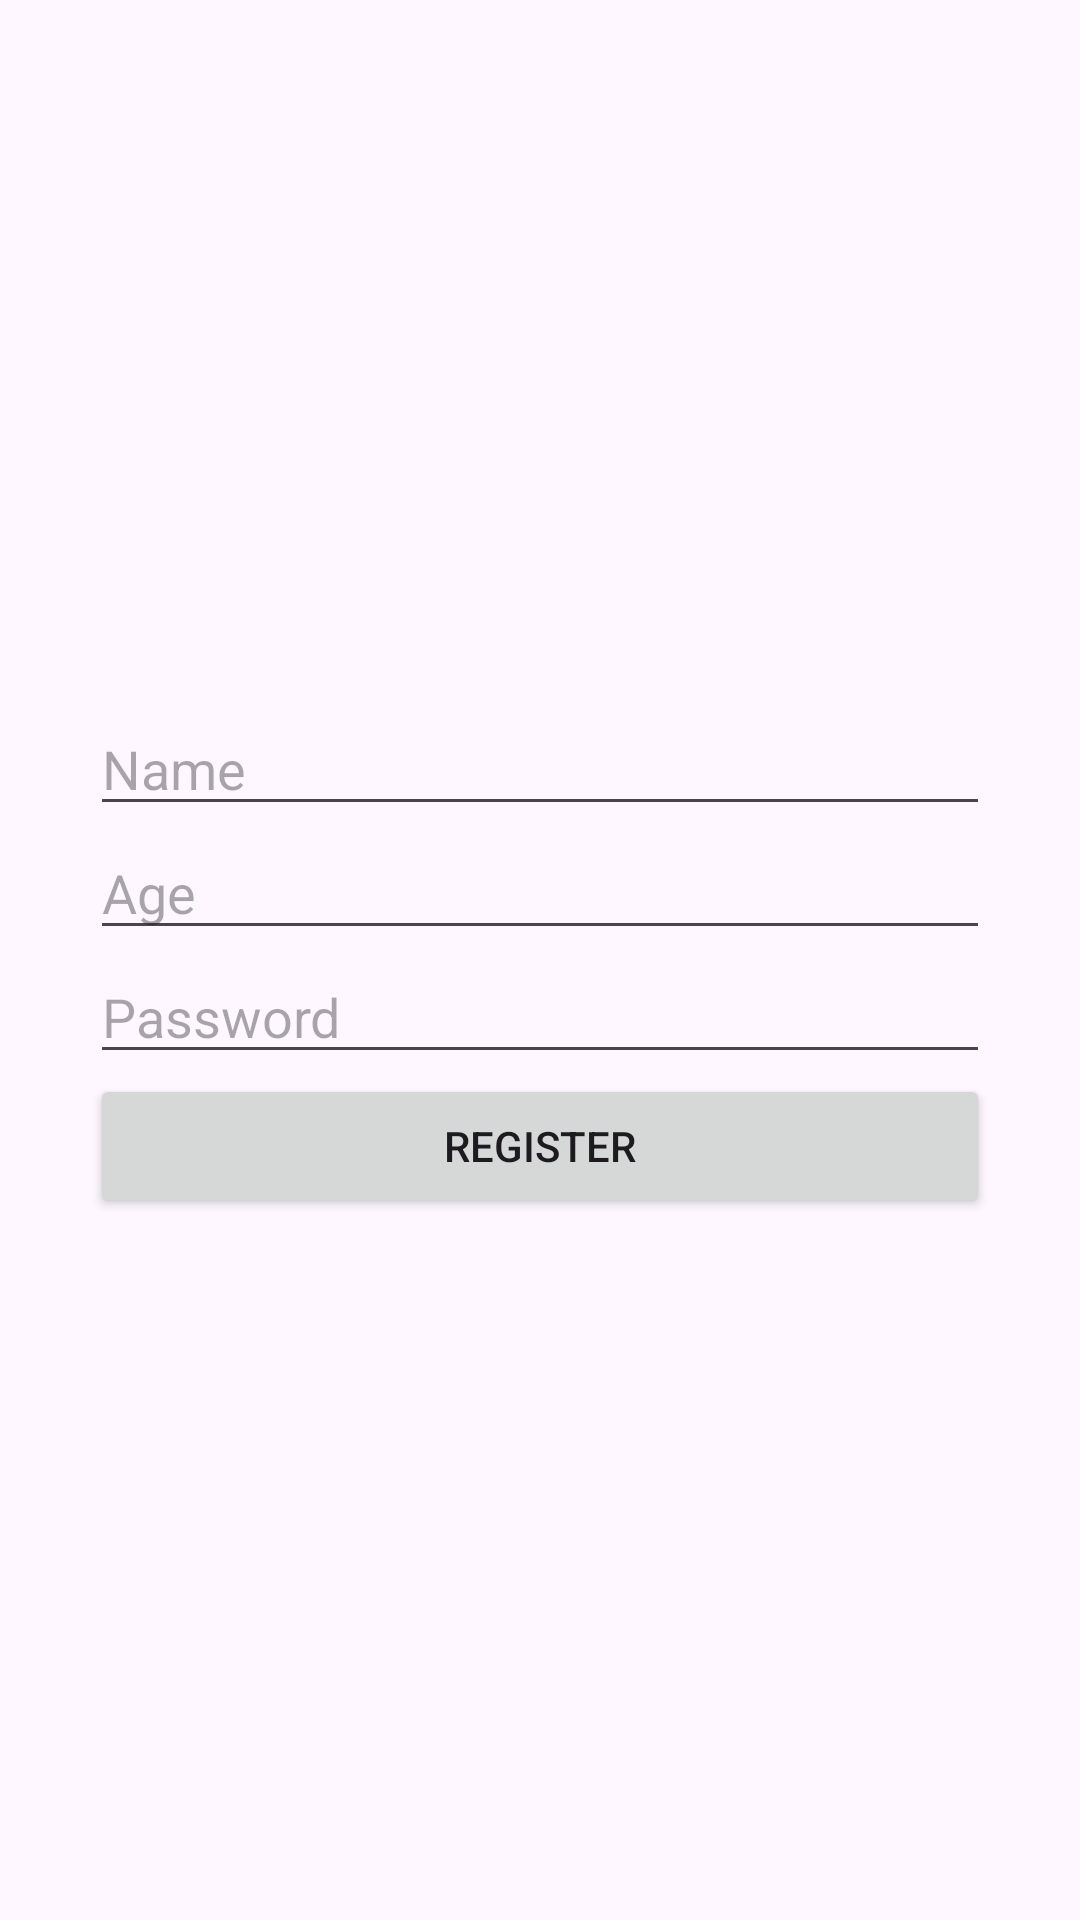

Here is an Android app screen rendered from its layout file. Give the layout XML and the strings, colors and styles it references.
<!-- AndroidManifest.xml: application theme Theme.AndroidWorkshop -->
<!-- res/layout/activity_register.xml -->
<?xml version="1.0" encoding="utf-8"?>
<LinearLayout xmlns:android="http://schemas.android.com/apk/res/android"
    xmlns:app="http://schemas.android.com/apk/res-auto"
    xmlns:tools="http://schemas.android.com/tools"
    android:id="@+id/main"
    android:layout_width="match_parent"
    android:layout_height="match_parent"
    android:gravity="center"
    android:orientation="vertical"
    tools:context=".MainActivity"
    android:padding="30dp"
    >

    <EditText
        android:id="@+id/regiName"
        android:layout_width="match_parent"
        android:layout_height="wrap_content"
        android:ems="10"
        android:hint="Name"
        android:inputType="text" />

    <EditText
        android:id="@+id/regiAge"
        android:layout_width="match_parent"
        android:layout_height="wrap_content"
        android:ems="10"
        android:hint="Age"
        android:inputType="text" />

    <EditText
        android:id="@+id/regiPass"
        android:layout_width="match_parent"
        android:layout_height="wrap_content"
        android:ems="10"
        android:hint="Password"
        android:inputType="text" />

    <Button
        android:id="@+id/registerBtn"
        android:layout_width="match_parent"
        android:layout_height="wrap_content"
        android:text="register" />

</LinearLayout>
<!-- resources referenced by this layout -->
<resources>
  <style name="Theme.AndroidWorkshop" parent="Base.Theme.AndroidWorkshop" />
  <style name="Base.Theme.AndroidWorkshop" parent="Theme.Material3.DayNight.NoActionBar">
          
          
      </style>
</resources>
